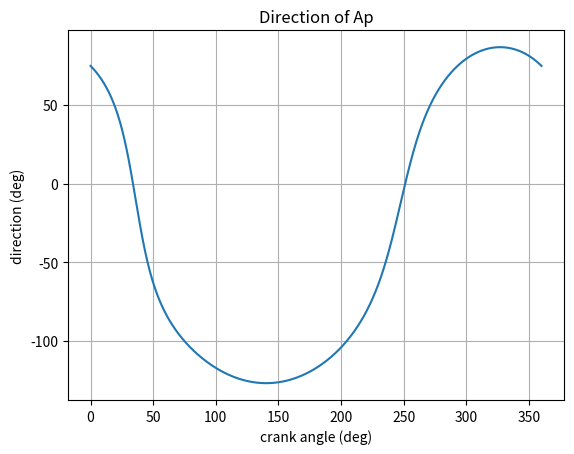

Write Python code to recreate this figure.
#!/usr/bin/env python
from __future__ import division
import math
import numpy as np
import matplotlib.pyplot as plt

def main():
    omega2 = 10

    theta2 = np.linspace(0, 2*np.pi, num=1000)
    
    l = [14, 80, 51.26, 79.701]

    k1 = l[3] / l[0]
    k2 = l[3] / l[2]
    k3 = (l[0]**2 - l[1]**2 + l[2]**2 + l[3]**2) / (2*l[0]*l[2])

    A = np.cos(theta2)-k1-k2*np.cos(theta2)+k3
    B = -2*np.sin(theta2)
    C = k1-(k2+1)*np.cos(theta2)+k3

    is_open = -1

    theta4 = 2*np.arctan2((-B-(1*is_open)*np.sqrt(B**2 - 4*A*C)),(2*A)) 
    
    k4 = l[3] / l[1]
    k5 = (l[2]**2 - l[3]**2 - l[0]**2 - l[1]**2) / (2*l[0]*l[1])

    D = np.cos(theta2)-k1+k4*np.cos(theta2)+k5
    E = -2*np.sin(theta2)
    F = k1+(k4-1)*np.cos(theta2)+k5
 
    theta3 = 2*np.arctan2((-E-(1*is_open)*np.sqrt(E**2 - 4*D*F)),(2*D))

    omega4 = (l[0]*omega2/l[2])*(np.sin(theta2-theta3)/np.sin(theta4-theta3))
    omega3 = (l[0]*omega2/l[1])*(np.sin(theta4-theta2)/np.sin(theta3-theta4))
    
    a=l[0]
    b=l[1]
    c=l[2]
    d=l[3]

    A_prime = c*np.sin(theta4)
    B_prime = b*np.sin(theta3)
    D_prime = c*np.cos(theta4)
    E_prime = b*np.cos(theta3)
    C_prime = a*(omega2**2)*np.cos(theta2)+b*(omega3**2)*np.cos(theta3)-c*(omega4**2)*np.cos(theta4)
    F_prime = -a*(omega2**2)*np.sin(theta2)-b*(omega3**2)*np.sin(theta3)+c*(omega4**2)*np.sin(theta4)
    
    alpha4 = (C_prime*E_prime-B_prime*F_prime)/(A_prime*E_prime-B_prime*D_prime)

    A_p1 = 48.219*alpha4*(-np.sin(theta4+np.deg2rad(141.067))+1j*np.cos(theta4+np.deg2rad(141.067)))-48.219*(omega4**2)*(np.cos(theta4+np.deg2rad(141.067))+1j*np.sin(theta4+np.deg2rad(141.067)))
    A_p1_mag = np.absolute(A_p1)
   
    A_p1_angle = np.rad2deg(np.angle(A_p1)+np.deg2rad(126.582))

    A_p1_angle[A_p1_angle>100]-=360

    plt.plot(np.rad2deg(theta2), A_p1_angle)
    plt.xlabel('crank angle (deg)')
    plt.ylabel('direction (deg)')
    plt.title('Direction of Ap')
    plt.grid()
    plt.show()

if __name__ == '__main__':
    main()
